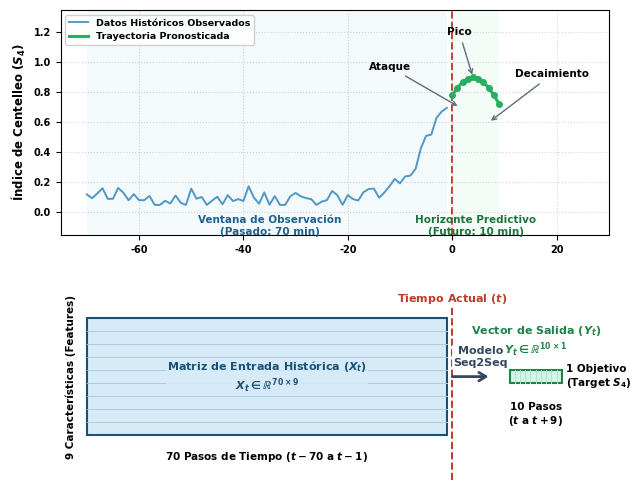

Write Python code to recreate this figure.
import matplotlib.pyplot as plt
import matplotlib.patches as patches
import numpy as np

def generar_figura_multistep(output_pdf, output_png):
    # =========================================================================
    # 1. CONFIGURACIÓN DE IMPRESIÓN ALTA VISIBILIDAD (MITAD PÁGINA A4)
    # =========================================================================
    plt.rcParams['figure.dpi'] = 300
    plt.rcParams['font.family'] = 'DejaVu Sans'
    plt.rcParams['font.weight'] = 'bold'
    plt.rcParams['text.color'] = '#000000'

    # Dimensiones físicas controladas
    fig, (ax1, ax2) = plt.subplots(2, 1, figsize=(6.5, 5.0), gridspec_kw={'height_ratios': [1.2, 1.0]})
    fig.patch.set_facecolor('#ffffff')

    # Ampliamos ligeramente el límite derecho (de 20 a 30) para dar espacio al desplazamiento
    x_min, x_max = -75, 30
    
    # =========================================================================
    # PANEL SUPERIOR: REPRESENTACIÓN TEMPORAL DE LA SEÑAL (S4)
    # =========================================================================
    ax1.set_xlim(x_min, x_max)
    ax1.set_ylim(-0.15, 1.35) # Más aire vertical para las etiquetas grandes
    ax1.axvline(x=0, color='#C0392B', linestyle='--', lw=1.4, zorder=1) # Línea t=0
    
    # Simulación de Datos
    np.random.seed(42)  
    t_past = np.linspace(-70, -1, 70)
    s4_past = 0.1 + 0.04 * np.random.randn(70) + 0.8 * np.exp(-((t_past - 4)**2) / 100)
    s4_past = np.clip(s4_past, 0.05, 1.0)
    ax1.plot(t_past, s4_past, color='#2980B9', lw=1.4, alpha=0.8, label='Datos Históricos Observados')
    
    t_fut = np.linspace(0, 9, 10)
    s4_fut = 0.1 + 0.8 * np.exp(-((t_fut - 4)**2) / 100)
    ax1.plot(t_fut, s4_fut, color='#27AE60', lw=2.2, label='Trayectoria Pronosticada')
    ax1.scatter(t_fut, s4_fut, color='#27AE60', s=16, zorder=5) 
    
    # Áreas sombreadas temporales
    ax1.axvspan(-70, -1, facecolor='#EBF5FB', alpha=0.5, zorder=0)
    ax1.axvspan(0, 9, facecolor='#EAFAF1', alpha=0.5, zorder=0)

    # ANOTACIONES DE FASES (¡Letras mucho más grandes!)
    ax1.annotate('Ataque', xy=(1.5, 0.7), xytext=(-16, 0.95),
                 arrowprops=dict(arrowstyle="->", color='#5D6D7E', lw=1.0), fontsize=7.5, weight='bold')
    ax1.annotate('Pico', xy=(4, 0.9), xytext=(-1, 1.18),
                 arrowprops=dict(arrowstyle="->", color='#5D6D7E', lw=1.0), fontsize=7.5, weight='bold')
    ax1.annotate('Decaimiento', xy=(7, 0.6), xytext=(12, 0.90),
                 arrowprops=dict(arrowstyle="->", color='#5D6D7E', lw=1.0), fontsize=7.5, weight='bold')

    ax1.set_ylabel("Índice de Centelleo ($S_4$)", fontsize=8.5, weight='bold')
    ax1.legend(loc='upper left', fontsize=6.8, framealpha=0.9)
    ax1.grid(True, linestyle=':', alpha=0.5)
    
    # Ventanas Temporales inferiores aumentadas
    ax1.text(-35, -0.02, 'Ventana de Observación\n(Pasado: 70 min)', ha='center', va='top', fontsize=7.5, color='#1F618D', weight='bold')
    ax1.text(4.5, -0.02, 'Horizonte Predictivo\n(Futuro: 10 min)', ha='center', va='top', fontsize=7.5, color='#1E743B', weight='bold')
    
    ax1.tick_params(axis='both', which='major', labelsize=7.0)

    # =========================================================================
    # PANEL INFERIOR: ESTRUCTURA MATEMÁTICA DE LOS TENSORES
    # =========================================================================
    ax2.set_xlim(x_min, x_max)
    ax2.set_ylim(-3.5, 11)
    ax2.axvline(x=0, color='#C0392B', linestyle='--', lw=1.4, zorder=1)
    
    # Texto divisor temporal central (Agrandado)
    ax2.text(0, 10.5, 'Tiempo Actual ($t$)', color='#C0392B', ha='center', va='center', weight='bold', fontsize=8.0, 
             bbox=dict(facecolor='white', edgecolor='none', pad=1))

    # 1. Matriz de Entrada (X)
    rect_in = patches.Rectangle((-70, 0), 69, 9, linewidth=1.5, edgecolor='#1A5276', facecolor='#D6EAF8', zorder=2)
    ax2.add_patch(rect_in)
    
    for i in range(1, 9):
        ax2.plot([-70, -1], [i, i], color='#A9CCE3', lw=0.7, zorder=2)
    
    # Letras internas aumentadas a 8.0 puntos
    ax2.text(-35.5, 4.5, "Matriz de Entrada Histórica ($X_t$)\n$X_t \in \mathbb{R}^{70 \\times 9}$", 
             ha='center', va='center', fontsize=8.0, weight='bold', color='#1A5276',
             bbox=dict(facecolor='#D6EAF8', edgecolor='none', alpha=0.9, pad=1))
    
    ax2.text(-72.0, 4.5, "9 Características (Features)", ha='right', va='center', fontsize=7.5, rotation=90, weight='bold')
    ax2.text(-35.5, -1.2, "70 Pasos de Tiempo ($t-70$ a $t-1$)", ha='center', va='top', fontsize=7.5, weight='bold')

    # 2. MODELO SEQ2SEQ (Desplazado a la derecha en X=5.5 para no tapar la línea de tiempo t)
    X_MODELO = 5.5
    ax2.annotate("", xy=(X_MODELO + 2.0, 4.5), xytext=(-0.5, 4.5),
                 arrowprops=dict(arrowstyle="->,head_length=0.5,head_width=0.3", color='#34495E', lw=2.0))
    ax2.text(X_MODELO, 5.2, "Modelo\nSeq2Seq", ha='center', va='bottom', fontsize=8.0, weight='bold', color='#34495E',
             bbox=dict(facecolor='#ffffff', edgecolor='none', pad=1, alpha=0.9))

    # 3. VECTOR DE SALIDA (Y) (Desplazado a la derecha, comenzando en X=11 para airear el diseño)
    X_OUTPUT_START = 11.0
    rect_out = patches.Rectangle((X_OUTPUT_START, 4), 10, 1, linewidth=1.5, edgecolor='#1E8449', facecolor='#D5F5E3', zorder=2)
    ax2.add_patch(rect_out)
    
    for i in range(1, 10):
        ax2.plot([X_OUTPUT_START + i, X_OUTPUT_START + i], [4, 5], color='#A3E4D7', lw=0.7, zorder=2)

    # Títulos del vector con fuentes de tamaño 8.0 y 7.5 (Muy visibles)
    ax2.text(X_OUTPUT_START + 5.0, 7.2, "Vector de Salida ($Y_t$)\n$Y_t \in \mathbb{R}^{10 \\times 1}$", 
             ha='center', va='center', fontsize=8.0, weight='bold', color='#1E8449')
    ax2.text(X_OUTPUT_START + 5.0, 2.5, "10 Pasos\n($t$ a $t+9$)", ha='center', va='top', fontsize=7.5, weight='bold')
    ax2.text(X_OUTPUT_START + 10.8, 4.5, "1 Objetivo\n(Target $S_4$)", ha='left', va='center', fontsize=7.5, weight='bold')

    ax2.axis('off') 

    # =========================================================================
    # EXPORTACIÓN SÍNCRONA A4
    # =========================================================================
    plt.tight_layout()
    plt.subplots_adjust(hspace=0.28)
    
    plt.savefig(output_pdf, bbox_inches='tight', dpi=300, facecolor='#ffffff', pad_inches=0.02)
    plt.savefig(output_png, bbox_inches='tight', dpi=300, facecolor='#ffffff', pad_inches=0.02)
    plt.close()

# Ejecutar la función
generar_figura_multistep("Figura_2_5_MultiStep_Sequence.pdf", "Figura_2_5_MultiStep_Sequence.png")
print("¡Figura 2.5 corregida con texto ampliado y flujo desplazado generada con éxito!")

# =========================================================================
# DESCRIPCIÓN FORMAL PARA LA LEYENDA DE LA TESIS (Cuerpo del Documento)
# =========================================================================
#
# Figura 2.5: Esquema estructural del mapeo Sequence-to-Sequence (Seq2Seq) 
# para el pronóstico multietapa (Multi-Step) del índice de centelleo S4. 
# En la sección superior se presenta el comportamiento fenomenológico temporal 
# de la señal afectado por una burbuja de plasma ecuatorial (EPB), delimitando 
# la ventana de observación histórica (70 minutos previos) frente al horizonte 
# predictivo futuro (10 minutos del vector objetivo, caracterizado por sus etapas 
# de ataque, pico y decaimiento). En la sección inferior se detalla la correspondencia 
# algebraica de los tensores dentro de la arquitectura de la red neuronal, donde la 
# matriz de entrada Xt (dimensión 70x9) recopila la dinámica temporal de las 9 
# variables predictoras exógenas y endógenas, la cual es procesada de forma compacta 
# por el modelo para proyectar directamente el vector multi-step Yt (dimensión 10x1) 
# correspondiente a la trayectoria univariada del índice S4.
#
# Fuente: Elaboración propia.
# =========================================================================
